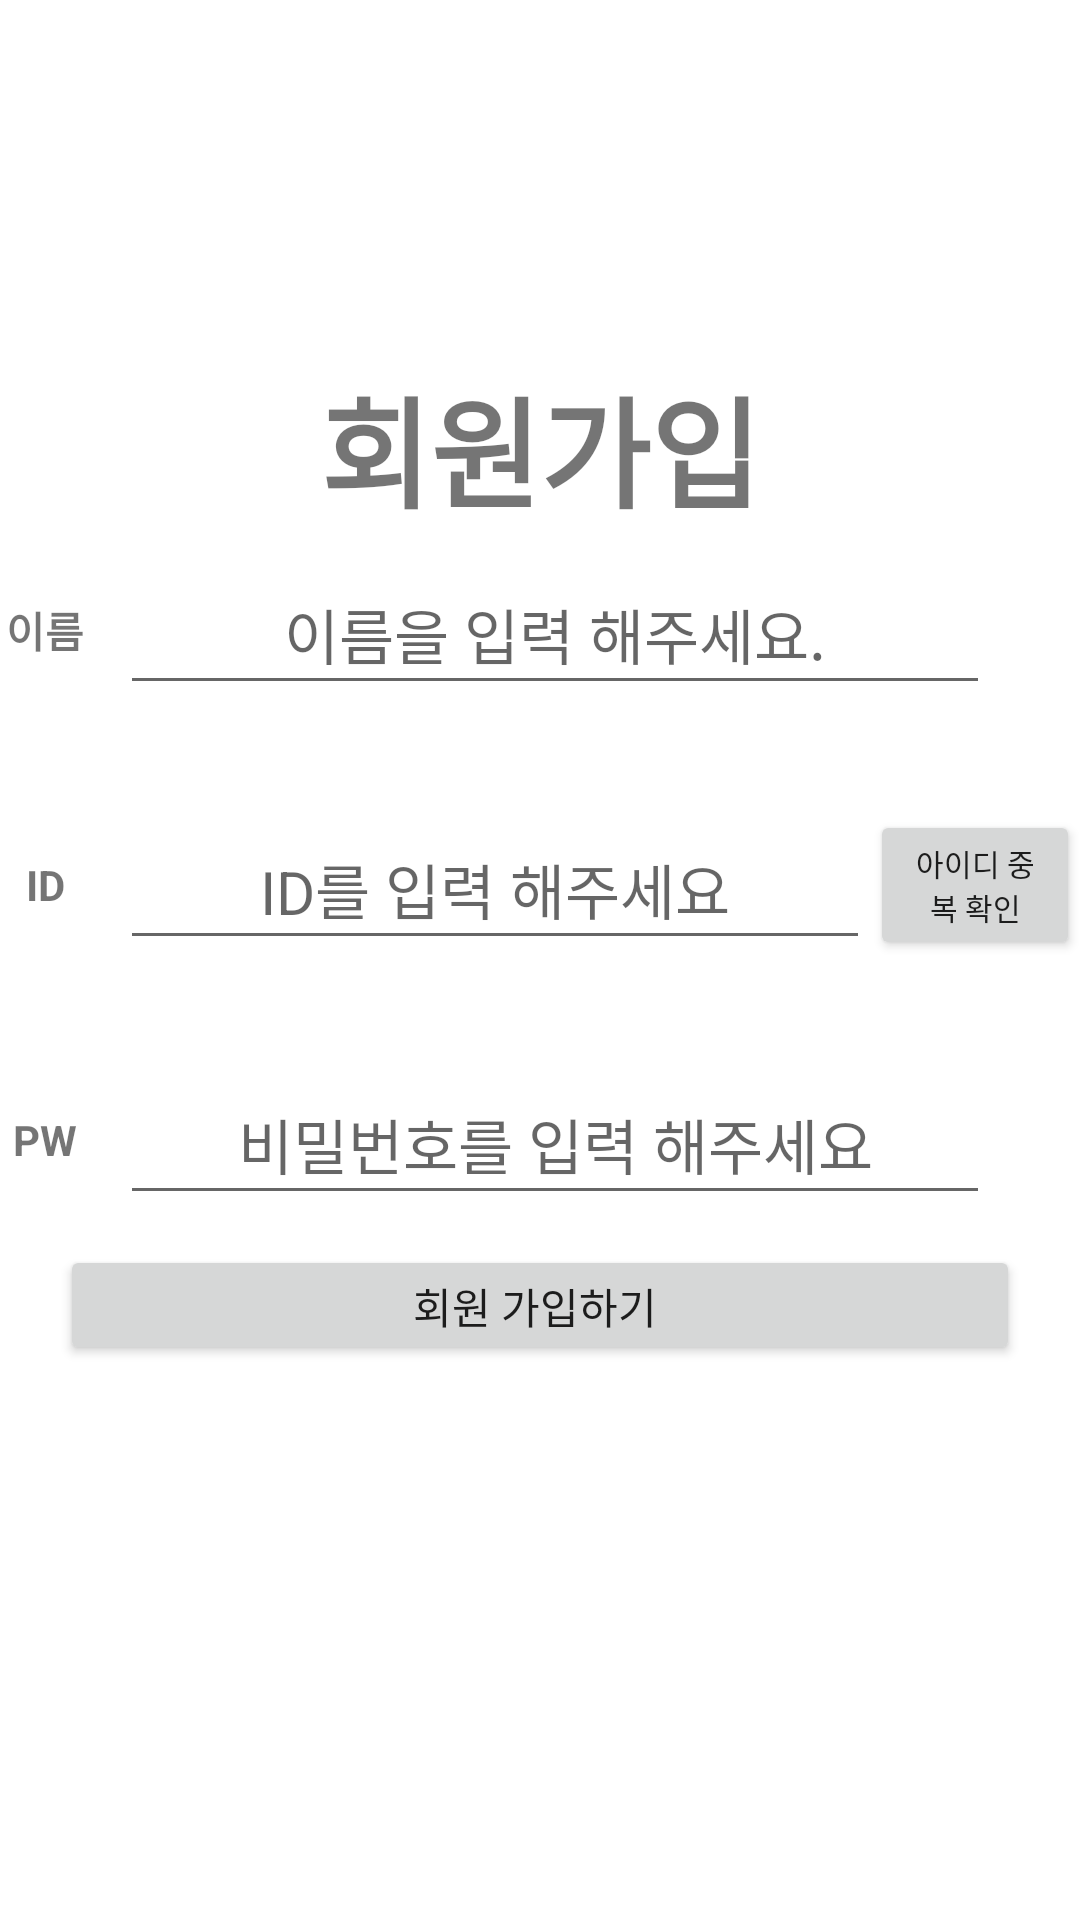

Here is an Android app screen rendered from its layout file. Give the layout XML and the strings, colors and styles it references.
<!-- AndroidManifest.xml: application theme Theme.WorkKotlien3 -->
<!-- res/layout/add_customer.xml -->
<?xml version="1.0" encoding="utf-8"?>
<androidx.constraintlayout.widget.ConstraintLayout xmlns:android="http://schemas.android.com/apk/res/android"
    xmlns:app="http://schemas.android.com/apk/res-auto"
    xmlns:tools="http://schemas.android.com/tools"
    android:layout_width="match_parent"
    android:layout_height="match_parent"
    tools:context=".MainActivity">

    <LinearLayout
        android:id="@+id/linear"
        android:layout_width="match_parent"
        android:layout_height="400dp"
        app:layout_constraintTop_toTopOf="parent"
        app:layout_constraintBottom_toBottomOf="parent"
        app:layout_constraintLeft_toLeftOf="parent"
        app:layout_constraintRight_toRightOf="parent"
        android:orientation="vertical"
        >
        <TextView
            android:id="@+id/texttitle"
            android:layout_width="150dp"
            android:layout_height="50dp"
            android:text="회원가입"
            android:layout_gravity="center"
            android:gravity="center"
            android:textStyle="bold"
            android:textSize="40dp"
            />
        <LinearLayout
            android:layout_marginTop="5dp"
            android:layout_width="match_parent"
            android:layout_height="70dp"
            android:orientation="horizontal"
            >
            <TextView
                android:id="@+id/username"
                android:layout_width="30dp"
                android:layout_height="30dp"
                android:text="이름"
                android:layout_gravity="center"
                android:gravity="center"
                android:textStyle="bold"
                />

            <EditText
                android:id="@+id/usernameeditbox"
                android:layout_width="match_parent"
                android:layout_height="50dp"
                android:layout_gravity="center"
                android:layout_marginLeft="10dp"
                android:layout_marginRight="30dp"
                android:gravity="center"
                android:hint="이름을 입력 해주세요."
                android:textSize="20sp" />

        </LinearLayout>
        <LinearLayout
            android:layout_width="match_parent"
            android:layout_height="100dp"
            android:orientation="horizontal"
            >
            <TextView
                android:id="@+id/idtext"
                android:layout_width="30dp"
                android:layout_height="30dp"
                android:text="ID"
                android:layout_gravity="center"
                android:gravity="center"
                android:textStyle="bold"
                />

            <EditText
                android:id="@+id/ideditbox"
                android:layout_width="250dp"
                android:layout_height="50dp"
                android:layout_gravity="center"
                android:layout_marginLeft="10dp"

                android:gravity="center"
                android:hint="ID를 입력 해주세요"
                android:textSize="20sp" />
            <Button
                android:id="@+id/ischeckidbtn"
                android:layout_width="match_parent"
                android:layout_height="50dp"
                android:layout_gravity="center"
                android:text="아이디 중복 확인"
                android:textSize="10sp"
                />

        </LinearLayout>
        <LinearLayout
            android:layout_width="match_parent"
            android:layout_height="70dp"
            android:orientation="horizontal"
            >
            <TextView
                android:id="@+id/pwtext"
                android:layout_width="30dp"
                android:layout_height="30dp"
                android:text="PW"
                android:layout_gravity="center"
                android:gravity="center"
                android:textStyle="bold"
                />

            <EditText
                android:id="@+id/pwditbox"
                android:layout_width="match_parent"
                android:layout_height="50dp"
                android:layout_gravity="center"
                android:layout_marginLeft="10dp"
                android:layout_marginRight="30dp"
                android:gravity="center"
                android:hint="비밀번호를 입력 해주세요"
                android:textSize="20sp" />

        </LinearLayout>

        <LinearLayout
            android:layout_width="match_parent"
            android:layout_height="100dp"
            android:orientation="horizontal">


                />
            <Button
                android:id="@+id/infobtn"
                android:layout_width="120dp"
                android:layout_height="40dp"
                android:layout_weight="0.4"
                android:text="회원 가입하기 "
                android:layout_marginLeft="20dp"
                android:layout_marginRight="20dp"
                />

        </LinearLayout>


    </LinearLayout>

</androidx.constraintlayout.widget.ConstraintLayout>
<!-- resources referenced by this layout -->
<resources>
  <style name="Theme.WorkKotlien3" parent="Theme.MaterialComponents.DayNight.DarkActionBar">
          
          <item name="colorPrimary">@color/purple_500</item>
          <item name="colorPrimaryVariant">@color/purple_700</item>
          <item name="colorOnPrimary">@color/white</item>
          
          <item name="colorSecondary">@color/teal_200</item>
          <item name="colorSecondaryVariant">@color/teal_700</item>
          <item name="colorOnSecondary">@color/black</item>
          
          <item name="android:statusBarColor">?attr/colorPrimaryVariant</item>
          
      </style>
  <!-- not gathered from this repository: default colours our renderer supplied (Android Studio template values) -->
  <color name="purple_500">#FF6200EE</color>
  <color name="purple_700">#FF3700B3</color>
  <color name="teal_200">#FF03DAC5</color>
  <color name="teal_700">#FF018786</color>
  <color name="black">#FF000000</color>
  <color name="white">#FFFFFFFF</color>
</resources>
